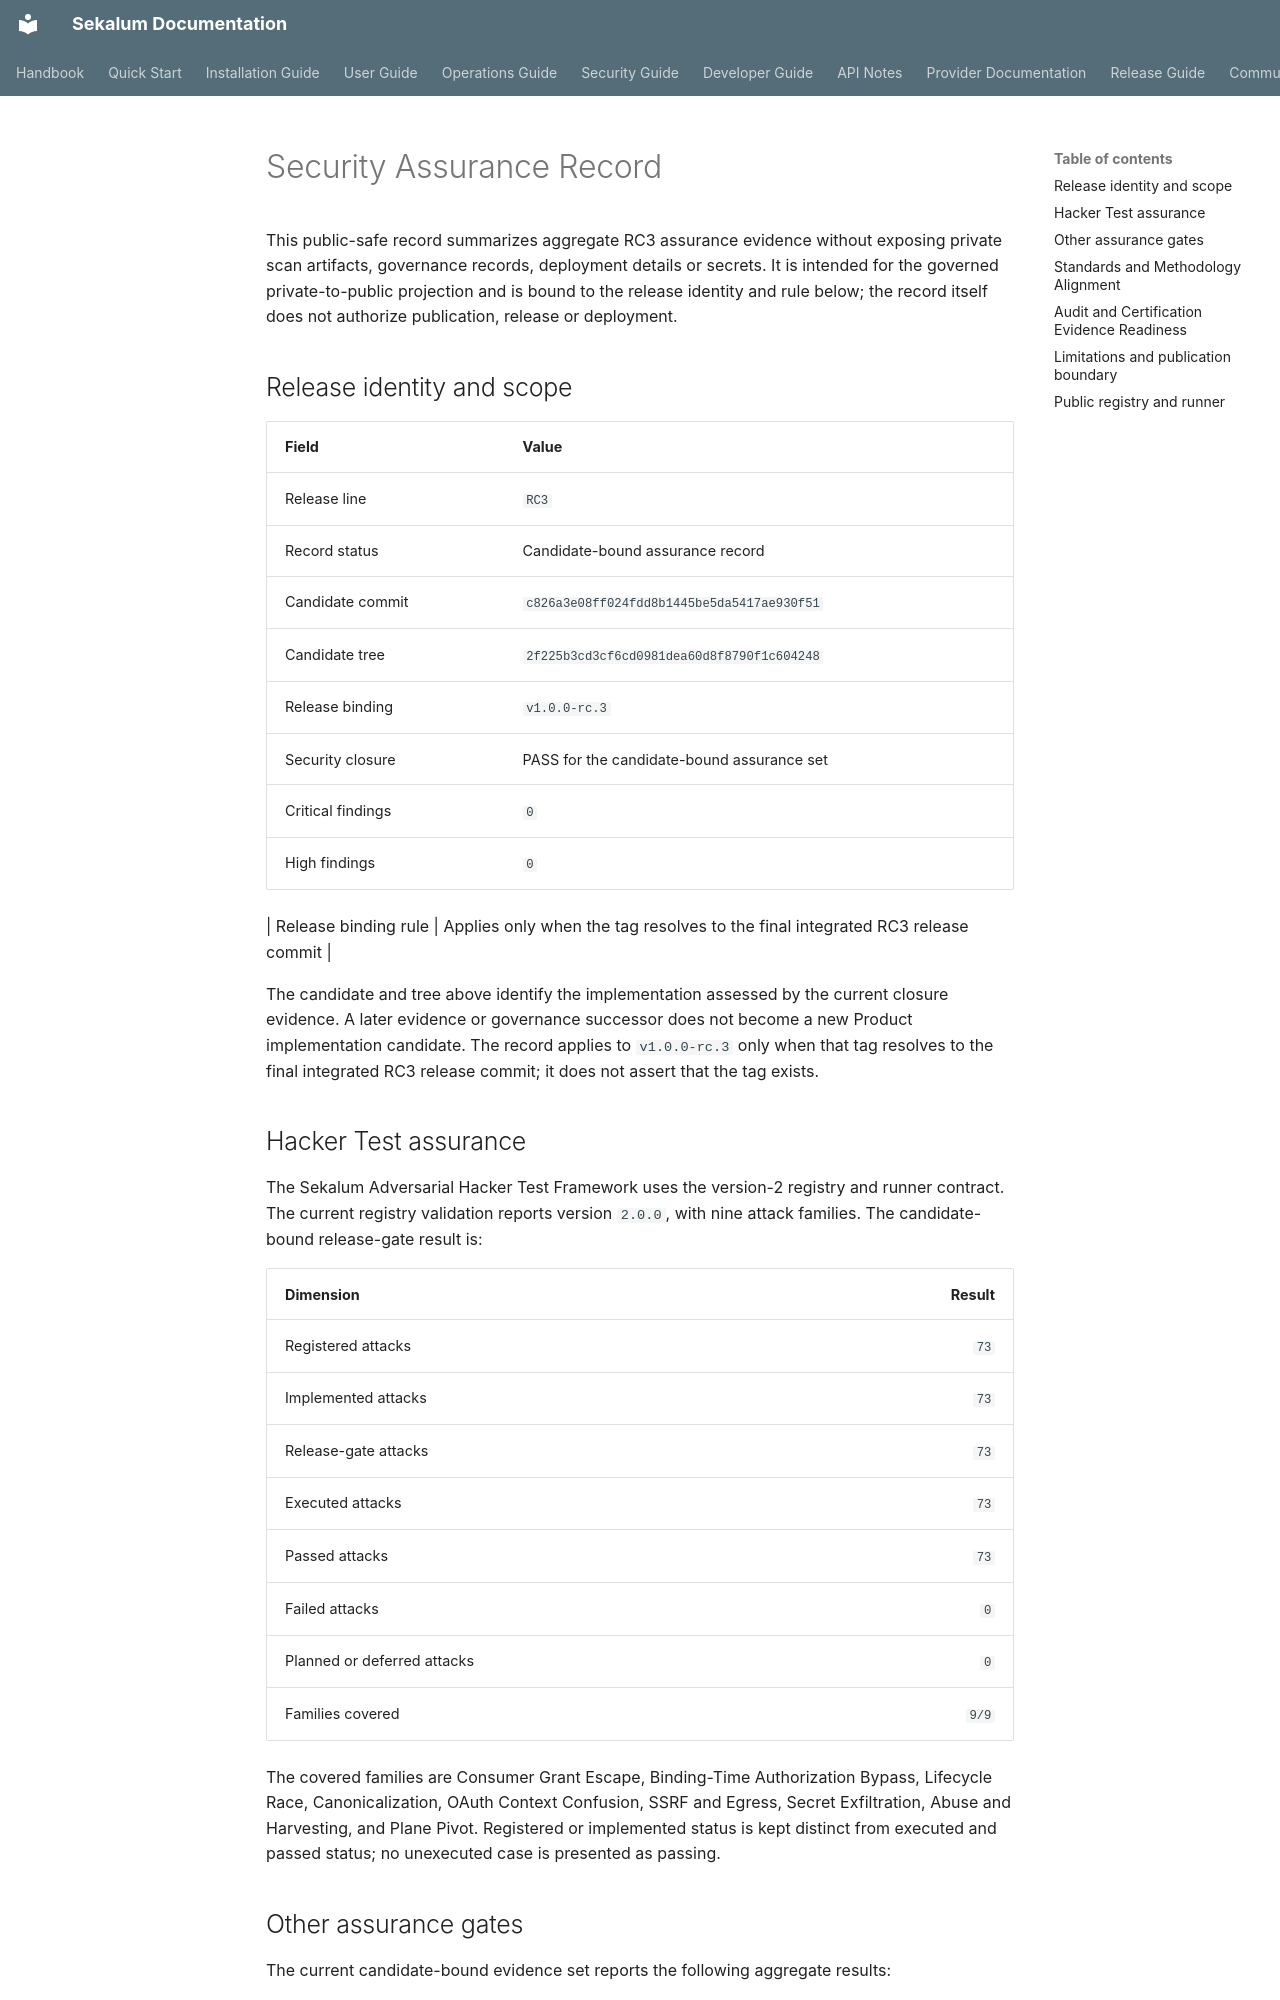

repository: workingcuriosity/sekalum · page: security-guide/adversarial-testing/index.html · generator: mkdocs

---
title: Security Assurance Record
document_id: DOC-SECURITY-ASSURANCE-RECORD
classification: PUBLIC
language: en
version: 1.1.0
status: Active
category: Security Assurance
canonical: false
owner: Sekalum
maintainer: Working Curiosity
contact: luiscyphre404@gmail.com
license: AGPL-3.0-only
target_audience:
  - Users
  - Integrators
  - Security reviewers
dependent_documents:
  - docs/security-guide/index.md
  - docs/release-guide/index.md
change_history:
  - version: 1.1.0
    date: 2026-09-13
    change: Binds RC3 assurance reporting to the stable public standards-aligned methodology and timeless release-binding semantics.
  - version: 1.0.1
    date: 2026-09-13
    change: Binds the prepared RC3 Security Assurance Record to the planned v1.0.0-rc.3 tag without asserting that the tag or release exists.
  - version: 1.0.0
    date: 2026-09-12
    change: Prepares the public-safe RC3 Security Assurance Record from the candidate-bound release-closure evidence; release and publication remain separately authorized decisions.
---

# Security Assurance Record

This public-safe record summarizes aggregate RC3 assurance evidence without
exposing private scan artifacts, governance records, deployment details or
secrets. It is intended for the governed private-to-public projection and is
bound to the release identity and rule below; the record itself does not
authorize publication, release or deployment.

## Release identity and scope

| Field | Value |
|---|---|
| Release line | `RC3` |
| Record status | Candidate-bound assurance record |
| Candidate commit | `c826a3e08ff024fdd8b1445be5da5417ae930f51` |
| Candidate tree | `2f225b3cd3cf6cd0981dea60d8f8790f1c604248` |
| Release binding | `v1.0.0-rc.3` |
| Security closure | PASS for the candidate-bound assurance set |
| Critical findings | `0` |
| High findings | `0` |

| Release binding rule | Applies only when the tag resolves to the final integrated RC3 release commit |

The candidate and tree above identify the implementation assessed by the
current closure evidence. A later evidence or governance successor does not
become a new Product implementation candidate. The record applies to
`v1.0.0-rc.3` only when that tag resolves to the final integrated RC3 release
commit; it does not assert that the tag exists.

## Hacker Test assurance

The Sekalum Adversarial Hacker Test Framework uses the version-2 registry and
runner contract. The current registry validation reports version `2.0.0`,
with nine attack families. The candidate-bound release-gate result is:

| Dimension | Result |
|---|---:|
| Registered attacks | `73` |
| Implemented attacks | `73` |
| Release-gate attacks | `73` |
| Executed attacks | `73` |
| Passed attacks | `73` |
| Failed attacks | `0` |
| Planned or deferred attacks | `0` |
| Families covered | `9/9` |

The covered families are Consumer Grant Escape, Binding-Time Authorization
Bypass, Lifecycle Race, Canonicalization, OAuth Context Confusion, SSRF and
Egress, Secret Exfiltration, Abuse and Harvesting, and Plane Pivot. Registered
or implemented status is kept distinct from executed and passed status; no
unexecuted case is presented as passing.
